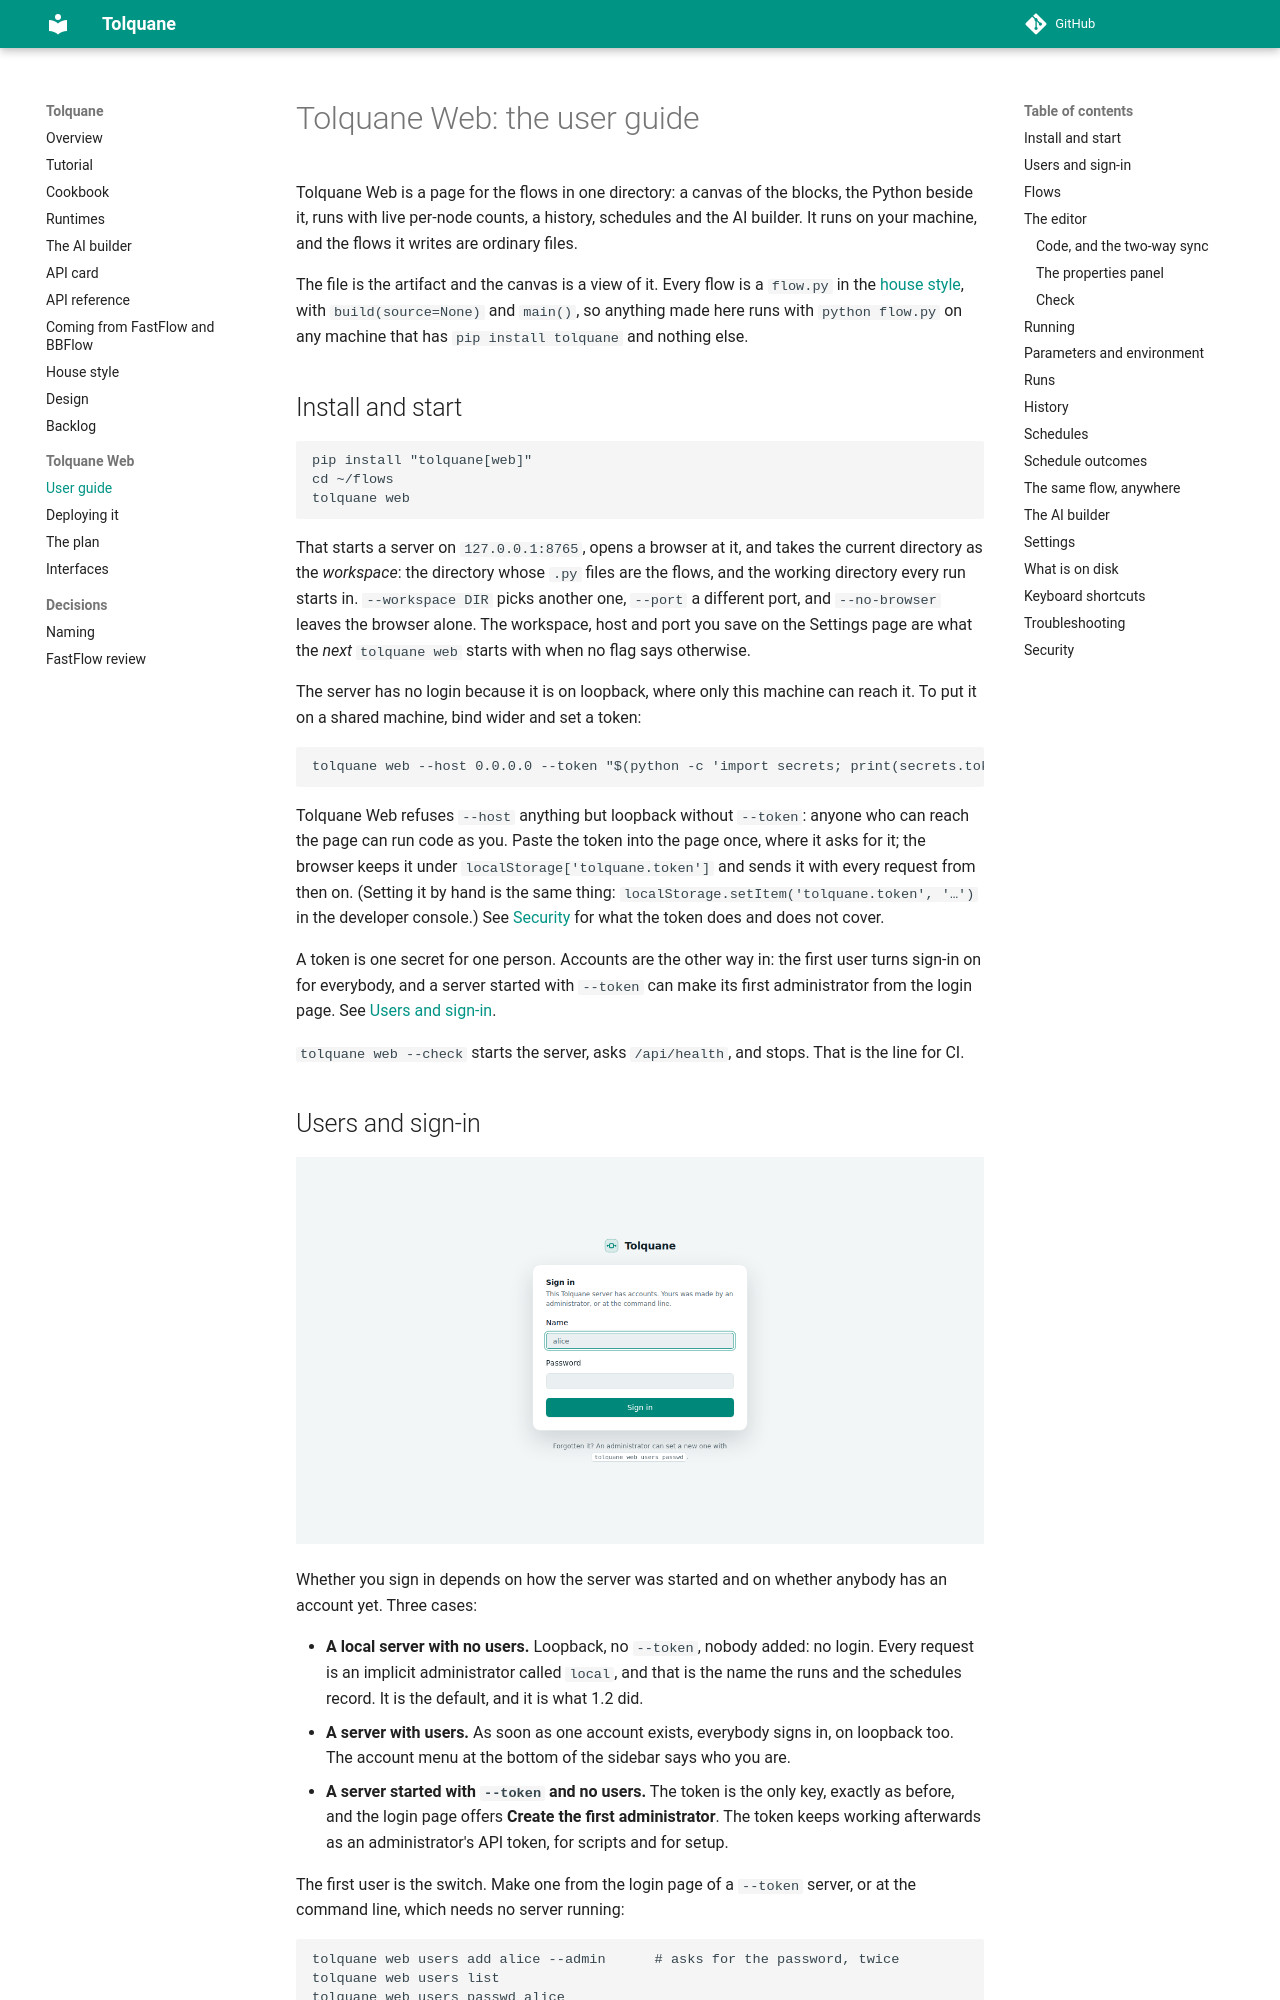

repository: robtacconelli/Tolquane · page: web-user/index.html · generator: mkdocs

# Tolquane Web: the user guide

Tolquane Web is a page for the flows in one directory: a canvas of the blocks, the
Python beside it, runs with live per-node counts, a history, schedules and the AI
builder. It runs on your machine, and the flows it writes are ordinary files.

The file is the artifact and the canvas is a view of it. Every flow is a `flow.py` in
the [house style](style.md), with `build(source=None)` and `main()`, so anything made
here runs with `python flow.py` on any machine that has `pip install tolquane` and
nothing else.

## Install and start

```
pip install "tolquane[web]"
cd ~/flows
tolquane web
```

That starts a server on `127.0.0.1:8765`, opens a browser at it, and takes the current
directory as the *workspace*: the directory whose `.py` files are the flows, and the
working directory every run starts in. `--workspace DIR` picks another one, `--port` a
different port, and `--no-browser` leaves the browser alone. The workspace, host and
port you save on the Settings page are what the *next* `tolquane web` starts with when
no flag says otherwise.

The server has no login because it is on loopback, where only this machine can reach it.
To put it on a shared machine, bind wider and set a token:

```
tolquane web --host 0.0.0.0 --token "$(python -c 'import secrets; print(secrets.token_urlsafe(24))')"
```

Tolquane Web refuses `--host` anything but loopback without `--token`: anyone who can
reach the page can run code as you. Paste the token into the page once, where it asks
for it; the browser keeps it under `localStorage['tolquane.token']` and sends it with
every request from then on. (Setting it by hand is the same thing:
`localStorage.setItem('tolquane.token', '…')` in the developer console.) See
[Security](#security) for what the token does and does not cover.

A token is one secret for one person. Accounts are the other way in: the first user
turns sign-in on for everybody, and a server started with `--token` can make its first
administrator from the login page. See [Users and sign-in](#users-and-sign-in).

`tolquane web --check` starts the server, asks `/api/health`, and stops. That is the
line for CI.
